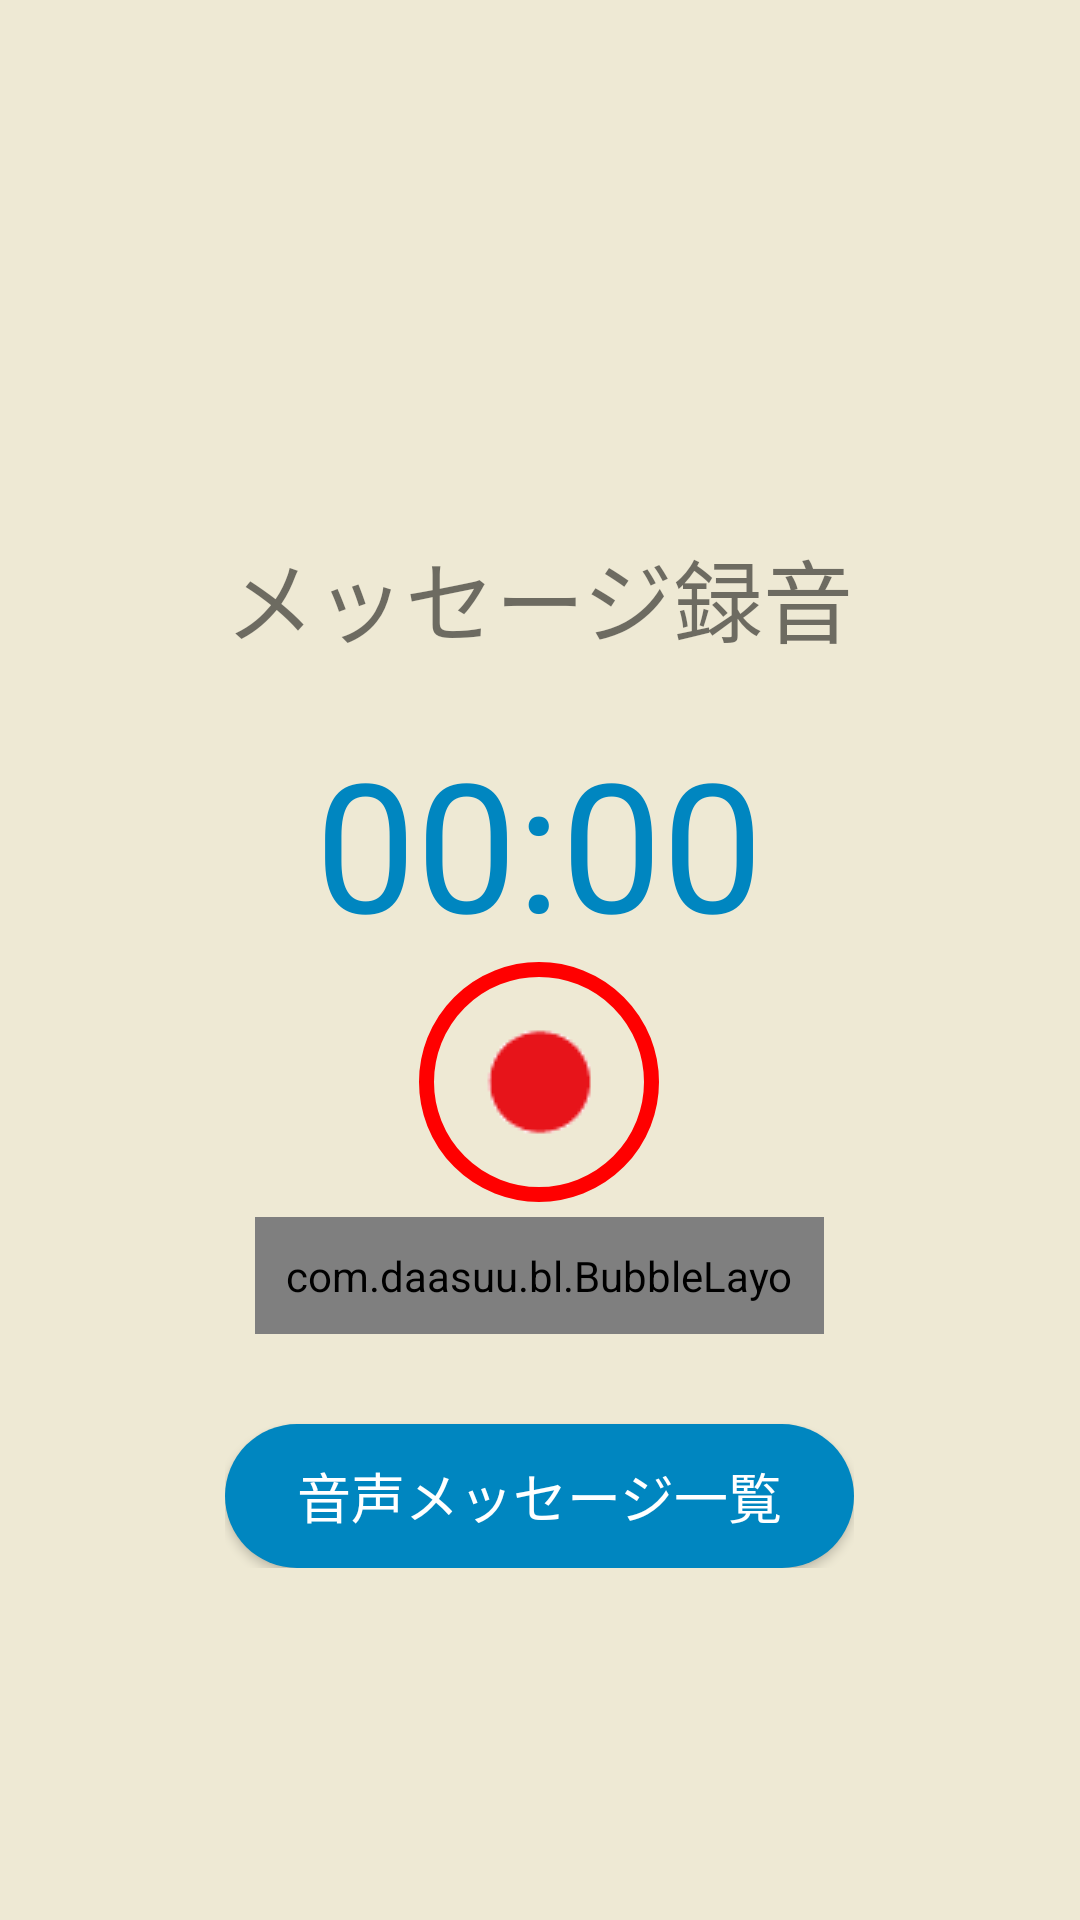

Reconstruct the res/layout file that produces this screen, plus the resources it refers to.
<!-- AndroidManifest.xml: application theme AppTheme -->
<!-- res/layout/activity_voice_record.xml -->
<?xml version="1.0" encoding="utf-8"?>

<RelativeLayout xmlns:android="http://schemas.android.com/apk/res/android"
    xmlns:app="http://schemas.android.com/apk/res-auto"
    xmlns:tools="http://schemas.android.com/tools"
    android:id="@+id/vrAct"
    android:layout_width="match_parent"
    android:layout_height="match_parent"
    android:background="@color/colorBg"
    tools:context=".VoiceRecord">

    <LinearLayout
        android:layout_width="match_parent"
        android:layout_height="match_parent"
        android:gravity="center"
        android:orientation="vertical">

        <LinearLayout
            android:layout_width="wrap_content"
            android:layout_height="wrap_content"
            android:gravity="center_horizontal"
            android:orientation="vertical">

            <Space
                android:layout_width="match_parent"
                android:layout_height="60dp" />

            <TextView
                android:id="@+id/textView9"
                android:layout_width="wrap_content"
                android:layout_height="wrap_content"
                android:text="メッセージ録音"
                android:textAlignment="center"
                android:textSize="30sp" />

            <Space
                android:layout_width="match_parent"
                android:layout_height="20dp" />

            <TextView
                android:id="@+id/secTextView"
                android:layout_width="match_parent"
                android:layout_height="wrap_content"
                android:text="00:00"
                android:textAlignment="center"
                android:textColor="@color/colorPrimary"
                android:textSize="60sp" />

            <ImageButton
                android:id="@+id/recordButton"
                android:layout_width="80dp"
                android:layout_height="80dp"
                android:background="@drawable/rec_button"
                app:srcCompat="@drawable/rec_button_red_circle" />

            <LinearLayout
                android:id="@+id/HelpBubbleLayout"
                android:layout_width="match_parent"
                android:layout_height="match_parent"
                android:orientation="vertical"
                tools:visibility="visible">

                <Space
                    android:layout_width="match_parent"
                    android:layout_height="5dp" />

                <com.daasuu.bl.BubbleLayout
                    android:layout_width="match_parent"
                    android:layout_height="wrap_content"
                    android:layout_marginLeft="10dp"
                    android:layout_marginRight="10dp"
                    android:padding="10dp"
                    app:bl_arrowDirection="top_center"
                    app:bl_arrowHeight="15dp"
                    app:bl_arrowWidth="30dp"
                    app:bl_cornersRadius="15dp"
                    app:bl_strokeColor="@color/colorPrimary"
                    app:bl_strokeWidth="3dp"
                    tools:visibility="visible">

                    <LinearLayout
                        android:layout_width="match_parent"
                        android:layout_height="wrap_content"
                        android:orientation="vertical">

                        <TextView
                            android:id="@+id/helpTextView"
                            android:layout_width="match_parent"
                            android:layout_height="wrap_content"
                            android:layout_gravity="center_vertical"
                            android:layout_marginRight="4dp"
                            android:text="押している間録音"
                            android:textAlignment="center"
                            android:textSize="18sp" />

                    </LinearLayout>

                </com.daasuu.bl.BubbleLayout>

            </LinearLayout>

            <Space
                android:layout_width="match_parent"
                android:layout_height="30dp" />

            <Button
                android:id="@+id/button13"
                android:layout_width="match_parent"
                android:layout_height="wrap_content"
                android:background="@drawable/button"
                android:onClick="goto_voice_manage"
                android:padding="5dp"
                android:text="音声メッセージ一覧"
                android:textColor="@color/colorSnackbarText"
                android:textSize="18dp" />

        </LinearLayout>
    </LinearLayout>

</RelativeLayout>
<!-- resources referenced by this layout -->
<resources>
  <color name="colorBg">#EEE9D4</color>
  <color name="colorPrimary">#0086C0</color>
  <color name="colorSnackbarText">#FFFFFF</color>
  <!-- drawable button (drawable-v24) -->
  <?xml version="1.0" encoding="utf-8"?>
  
  <shape xmlns:android="http://schemas.android.com/apk/res/android"
      android:layout_width="match_parent"
      android:layout_height="match_parent"
      android:shape="rectangle">
  
      
      <solid android:color="@color/colorPrimary" />
  
      
      <corners android:radius="30dp" />
  
  </shape>
  <!-- drawable rec_button (drawable) -->
  <?xml version="1.0" encoding="utf-8"?>
  
  <shape xmlns:android="http://schemas.android.com/apk/res/android"
      android:layout_width="match_parent"
      android:layout_height="match_parent"
      android:shape="rectangle">
  
      <stroke android:width="5dp"
          android:color="@color/colorSnackbarBG"/>
      <solid android:color="@color/colorBg" />
      <corners android:radius="50dp" />
  
  </shape>
  <!-- drawable rec_button_red_circle: png bitmap (drawable, 350 bytes) -->
  <style name="AppTheme" parent="Theme.AppCompat.Light.NoActionBar">
          
          <item name="colorPrimary">@color/colorPrimary</item>
          <item name="colorPrimaryDark">@color/colorPrimary</item>
          <item name="colorAccent">@color/colorAccent</item>
      </style>
  <color name="colorSnackbarBG">#FF0000</color>
  <color name="colorAccent">#EFA500</color>
</resources>
